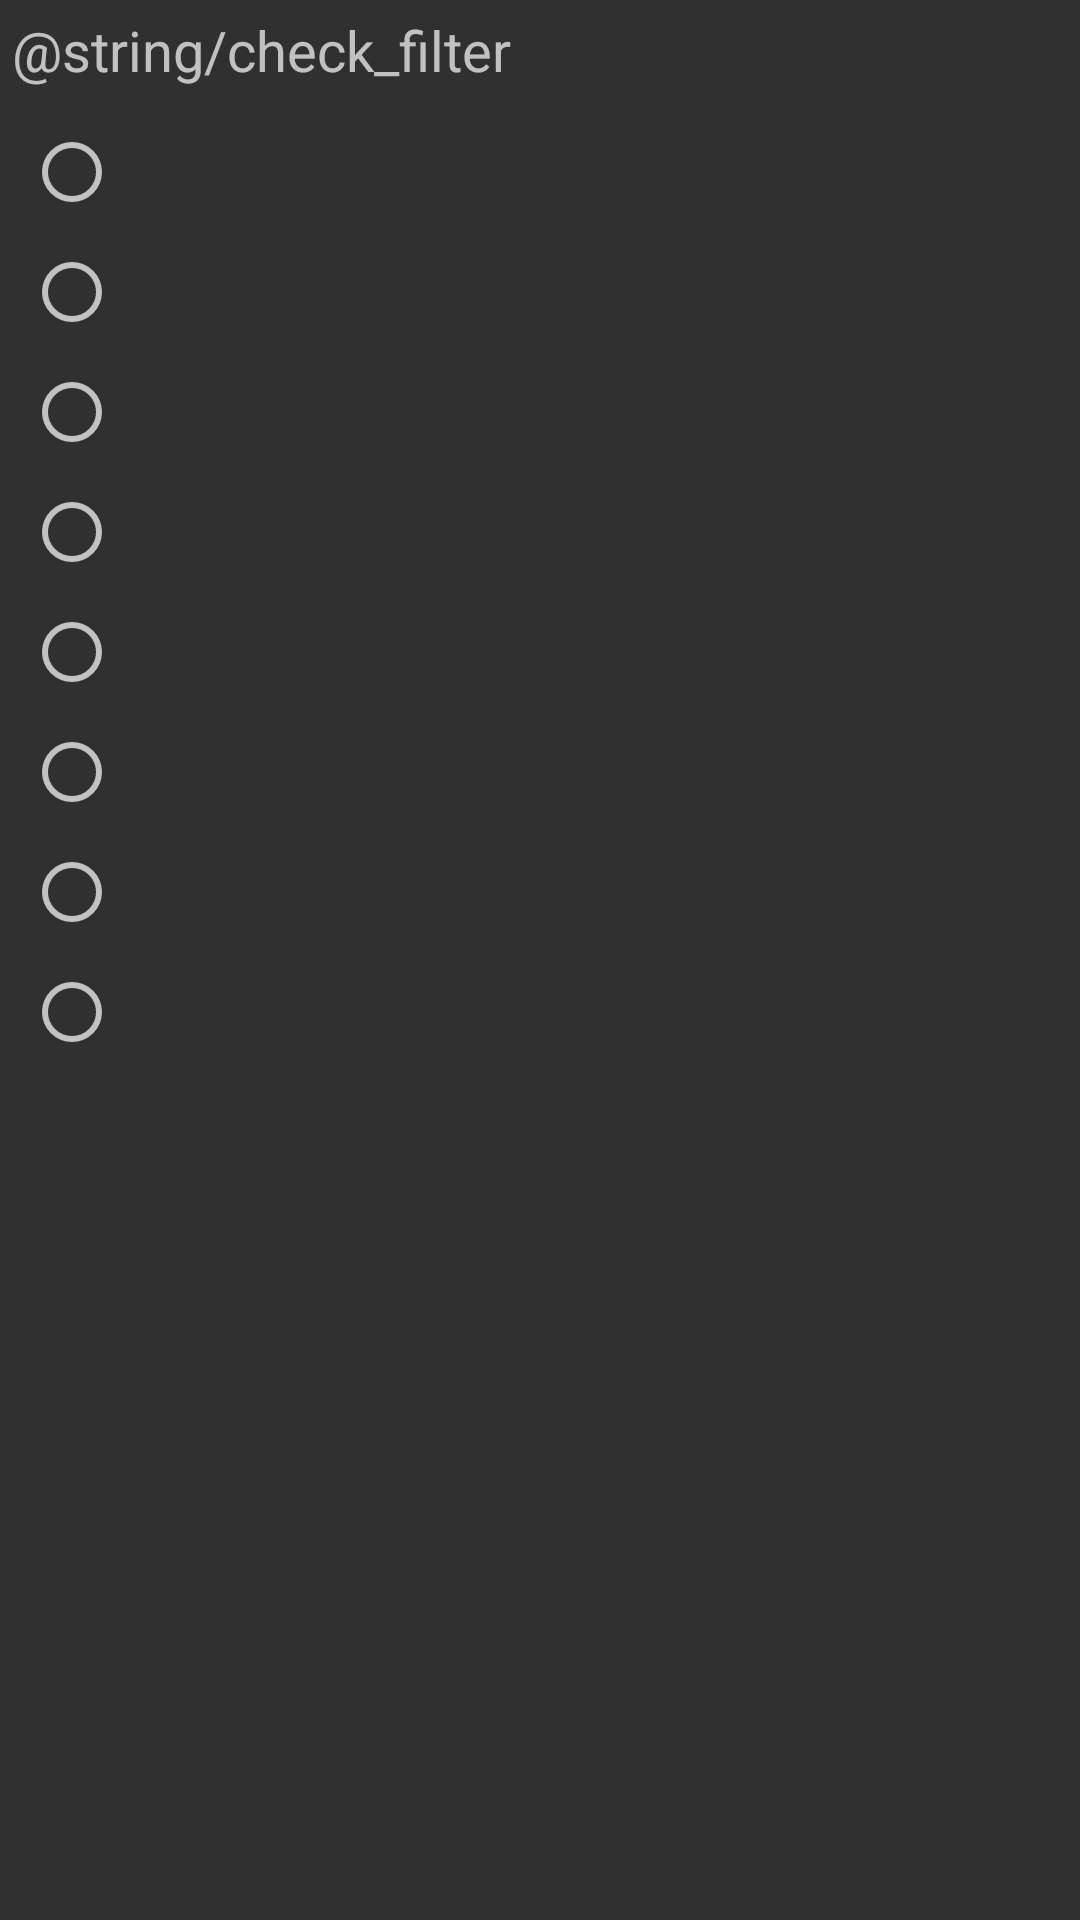

This screen was rendered from an Android layout file. Write that file and the resources it references.
<!-- AndroidManifest.xml: application theme AppTheme -->
<!-- res/layout/fragment_filter.xml -->
<?xml version="1.0" encoding="utf-8"?>
<FrameLayout xmlns:android="http://schemas.android.com/apk/res/android"
    android:layout_width="match_parent"
    android:layout_height="match_parent"
    android:layout_marginBottom="@dimen/activity_vertical_margin">

    <LinearLayout
        android:layout_width="match_parent"
        android:layout_height="wrap_content"
        android:orientation="vertical">

        <TextView
            android:layout_width="match_parent"
            android:layout_height="wrap_content"
            android:layout_margin="@dimen/filter_item_margin"
            android:text="@string/check_filter"
            android:textSize="@dimen/filter_text_size" />

        <android.support.v4.widget.NestedScrollView
            android:layout_width="match_parent"
            android:layout_height="match_parent">

            <RadioGroup
                android:id="@+id/fragment_filter_radio_group"
                android:layout_width="match_parent"
                android:layout_height="match_parent"
                android:layout_margin="@dimen/filter_item_margin">

                <RadioButton
                    android:id="@+id/fragment_filter_radio_button_0"
                    android:layout_width="match_parent"
                    android:layout_height="wrap_content"
                    android:layout_margin="@dimen/filter_item_margin"
                    android:textSize="@dimen/filter_text_size" />

                <RadioButton
                    android:id="@+id/fragment_filter_radio_button_1"
                    android:layout_width="match_parent"
                    android:layout_height="wrap_content"
                    android:layout_margin="@dimen/filter_item_margin"
                    android:textSize="@dimen/filter_text_size" />

                <RadioButton
                    android:id="@+id/fragment_filter_radio_button_2"
                    android:layout_width="match_parent"
                    android:layout_height="wrap_content"
                    android:layout_margin="@dimen/filter_item_margin"
                    android:textSize="@dimen/filter_text_size" />

                <RadioButton
                    android:id="@+id/fragment_filter_radio_button_3"
                    android:layout_width="match_parent"
                    android:layout_height="wrap_content"
                    android:layout_margin="@dimen/filter_item_margin"
                    android:textSize="@dimen/filter_text_size" />

                <RadioButton
                    android:id="@+id/fragment_filter_radio_button_4"
                    android:layout_width="match_parent"
                    android:layout_height="wrap_content"
                    android:layout_margin="@dimen/filter_item_margin"
                    android:textSize="@dimen/filter_text_size" />

                <RadioButton
                    android:id="@+id/fragment_filter_radio_button_5"
                    android:layout_width="match_parent"
                    android:layout_height="wrap_content"
                    android:layout_margin="@dimen/filter_item_margin"
                    android:textSize="@dimen/filter_text_size" />

                <RadioButton
                    android:id="@+id/fragment_filter_radio_button_6"
                    android:layout_width="match_parent"
                    android:layout_height="wrap_content"
                    android:layout_margin="@dimen/filter_item_margin"
                    android:textSize="@dimen/filter_text_size" />

                <RadioButton
                    android:id="@+id/fragment_filter_radio_button_7"
                    android:layout_width="match_parent"
                    android:layout_height="wrap_content"
                    android:layout_margin="@dimen/filter_item_margin"
                    android:textSize="@dimen/filter_text_size" />

            </RadioGroup>

        </android.support.v4.widget.NestedScrollView>

    </LinearLayout>

</FrameLayout>
<!-- resources referenced by this layout -->
<resources>
  <dimen name="activity_vertical_margin">12dp</dimen>
  <dimen name="filter_item_margin">4dp</dimen>
  <dimen name="filter_text_size">9pt</dimen>
  <style name="AppTheme" parent="Theme.AppCompat.NoActionBar" />
</resources>
